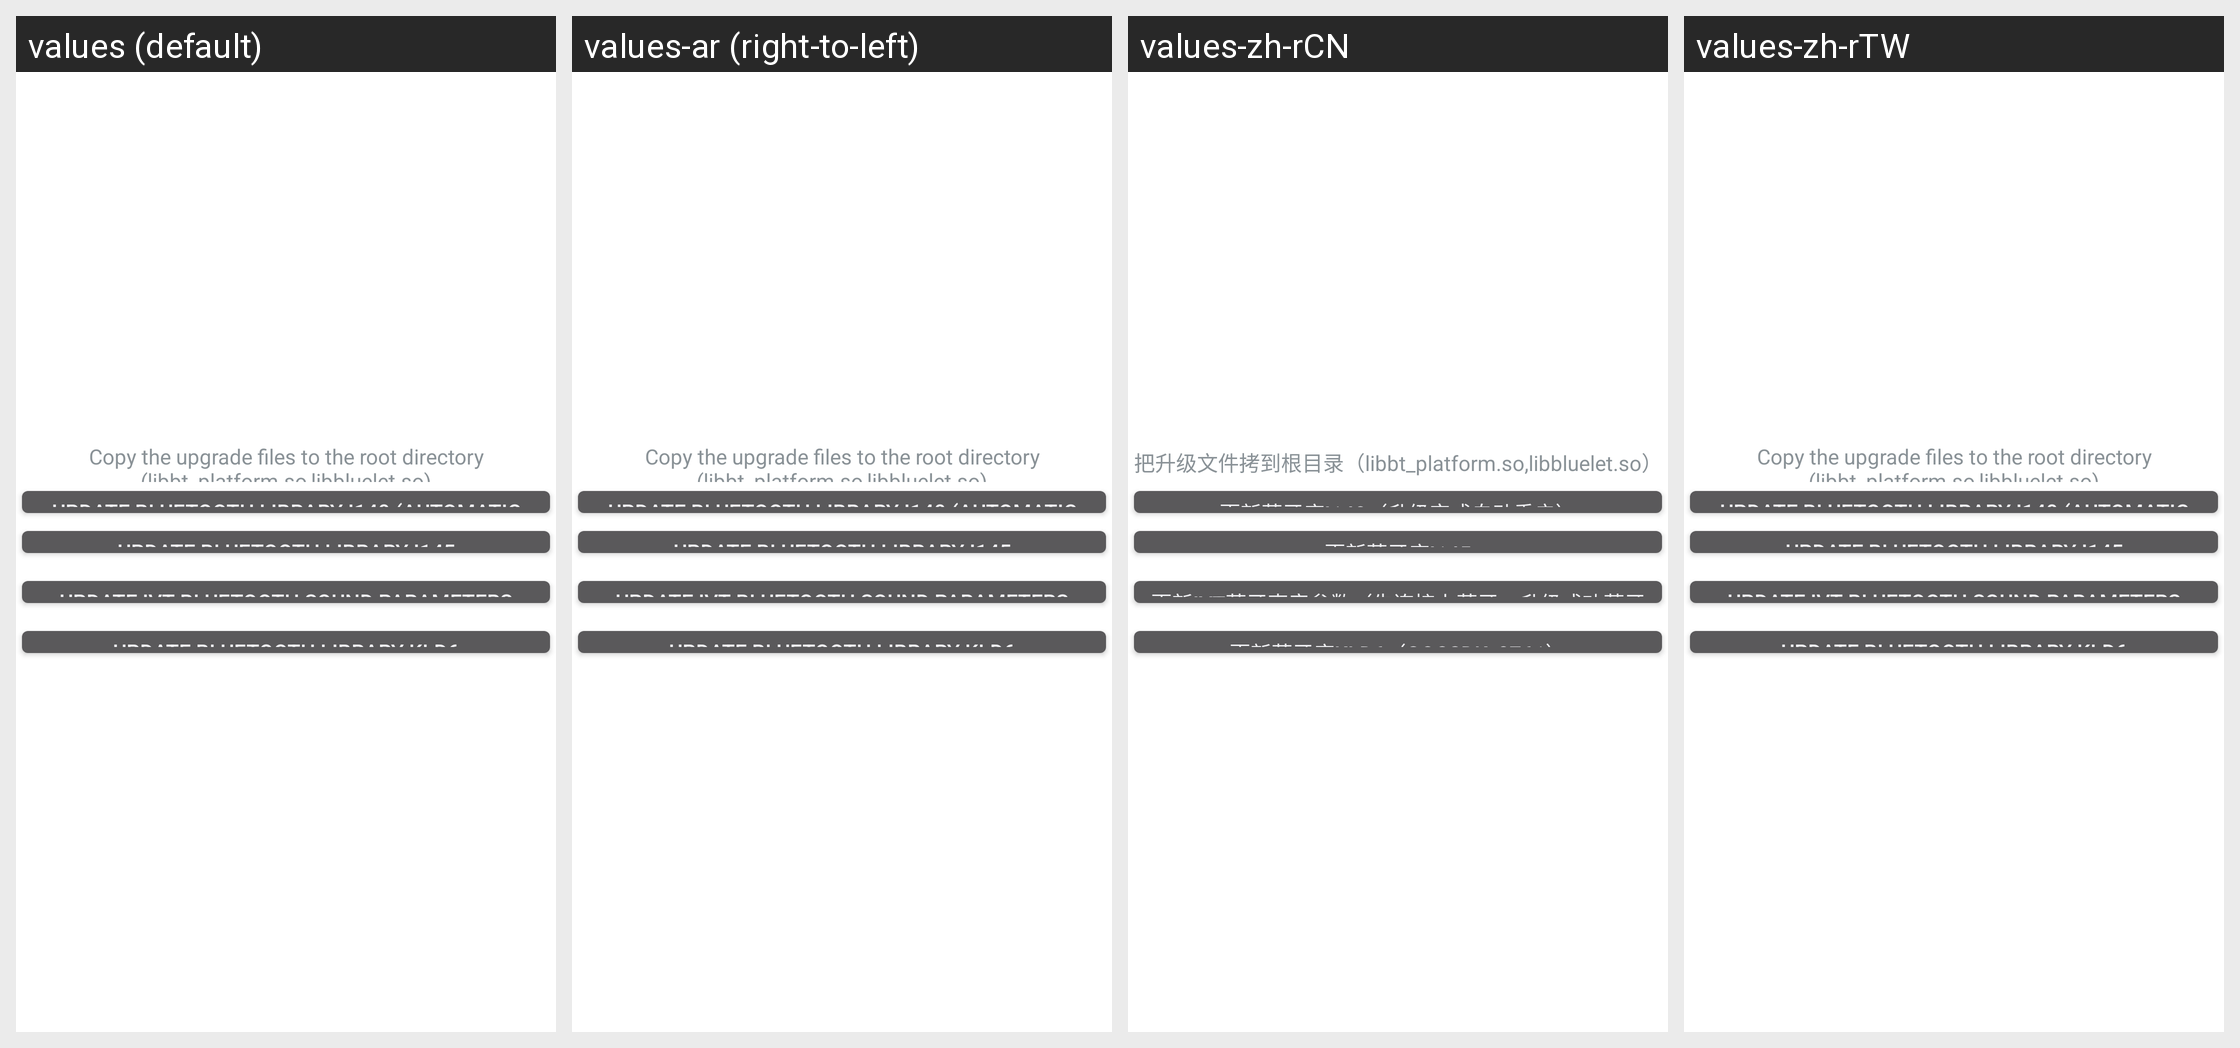

The Android screen above is rendered under several locales of the same app. Produce the string resources it draws, with the default and per-locale values.
Android screen res/layout/update_goc_btlib.xml rendered under 4 locales, left to right: values (default), values-ar (right-to-left), values-zh-rCN, values-zh-rTW. Device: Nexus 5 (rendered at 1080×1920; each locale shown at half size, 540×960, under a caption strip naming it); theme TranslucentTheme.
Other locales in the repository, not shown: values-cs, values-de, values-el, values-es, values-fr, values-it, values-iw-rIL, values-ja, values-ko, values-pl, values-pt, values-ro, values-ru, values-sk, values-th, values-tr, values-vi.
Strings drawn on this screen, with the default value and each locale's value (text and hints the layout hard-codes, and strings that could not be matched under every locale, appear in the picture but are not listed):

bt_copy
  values: Copy the upgrade files to the root directory (libbt_platform.so,libbluelet.so)
  values-ar: Copy the upgrade files to the root directory (libbt_platform.so,libbluelet.so)  [not translated; the default value is used]
  values-zh-rCN: 把升级文件拷到根目录（libbt_platform.so,libbluelet.so）
  values-zh-rTW: Copy the upgrade files to the root directory (libbt_platform.so,libbluelet.so)  [not translated; the default value is used]

bt_140
  values: Update Bluetooth library i140 (automatic restart after upgrade)
  values-ar: Update Bluetooth library i140 (automatic restart after upgrade)  [not translated; the default value is used]
  values-zh-rCN: 更新蓝牙库i140（升级完成自动重启）
  values-zh-rTW: Update Bluetooth library i140 (automatic restart after upgrade)  [not translated; the default value is used]

bt_145
  values: Update Bluetooth library i145
  values-ar: Update Bluetooth library i145  [not translated; the default value is used]
  values-zh-rCN: 更新蓝牙库i145
  values-zh-rTW: Update Bluetooth library i145  [not translated; the default value is used]

bt_parameter
  values: Update IVT bluetooth sound parameters (connect to bluetooth first, bluetooth will be automatically disconnected when the upgrade is successful)
  values-ar: Update IVT bluetooth sound parameters (connect to bluetooth first, bluetooth will be automatically disconnected when the upgrade is successful)  [not translated; the default value is used]
  values-zh-rCN: 更新IVT蓝牙声音参数（先连接上蓝牙，升级成功蓝牙会自动断开）
  values-zh-rTW: Update IVT bluetooth sound parameters (connect to bluetooth first, bluetooth will be automatically disconnected when the upgrade is successful)  [not translated; the default value is used]

bt_8761
  values: Update Bluetooth library KLD6 (gocsdk_8761)
  values-ar: Update Bluetooth library KLD6 (gocsdk_8761)  [not translated; the default value is used]
  values-zh-rCN: 更新蓝牙库KLD6（gocsdk_8761）
  values-zh-rTW: Update Bluetooth library KLD6 (gocsdk_8761)  [not translated; the default value is used]
